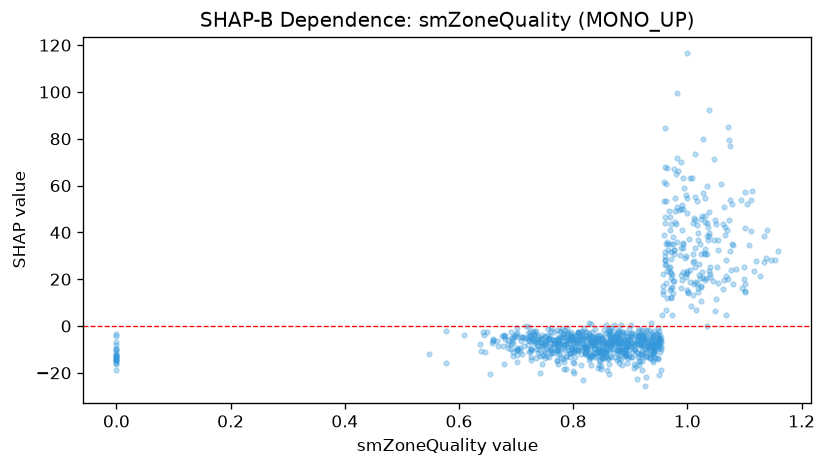

Values plotted in this chart, from the file beside it:
feature_value, shap_value
0.767, -6.125
0.679, -4.465
0.679, -4.035
0.644, -3.866
0.949, -0.7329
0.967, 24.89
0.81, -7.2
0.681, -4.206
0.75, -13.75
0.702, -9.191
0.951, -4.976
0.75, -7.242
0.877, -10.17
1.028, 20.44
0.951, -5.744
0.81, -4.458
0.75, -10.93
0.889, -5.891
0.0, -9.657
0.82, -2.348
0.836, -9.443
0.998, 55.77
0.876, -3.239
0.851, -5.207
0.877, -3.134
0.913, -4.288
0.939, -7.499
0.832, 1.015
0.943, -6.296
1.068, 21.32
0.876, -10.2
0.802, -7.458
1.012, 17.75
0.936, -8.894
0.799, -4.279
0.675, -4.25
0.932, -8.989
0.679, -16.19
0.815, -3.78
1.031, 47.02
1.0, 48.33
1.08, 34.72
0.732, -3.674
0.722, -5.788
0.743, -7.331
0.637, -7.868
0.685, -5.959
0.741, -12.88
0.941, -11.01
0.993, 35.51
0.746, -8.442
0.89, -9.781
0.908, -7.585
1.07, 40.87
0.952, -5.956
0.878, -1.725
0.811, -6.203
0.825, -8.754
0.887, -10.46
0.939, -5.141
... 894 more rows
